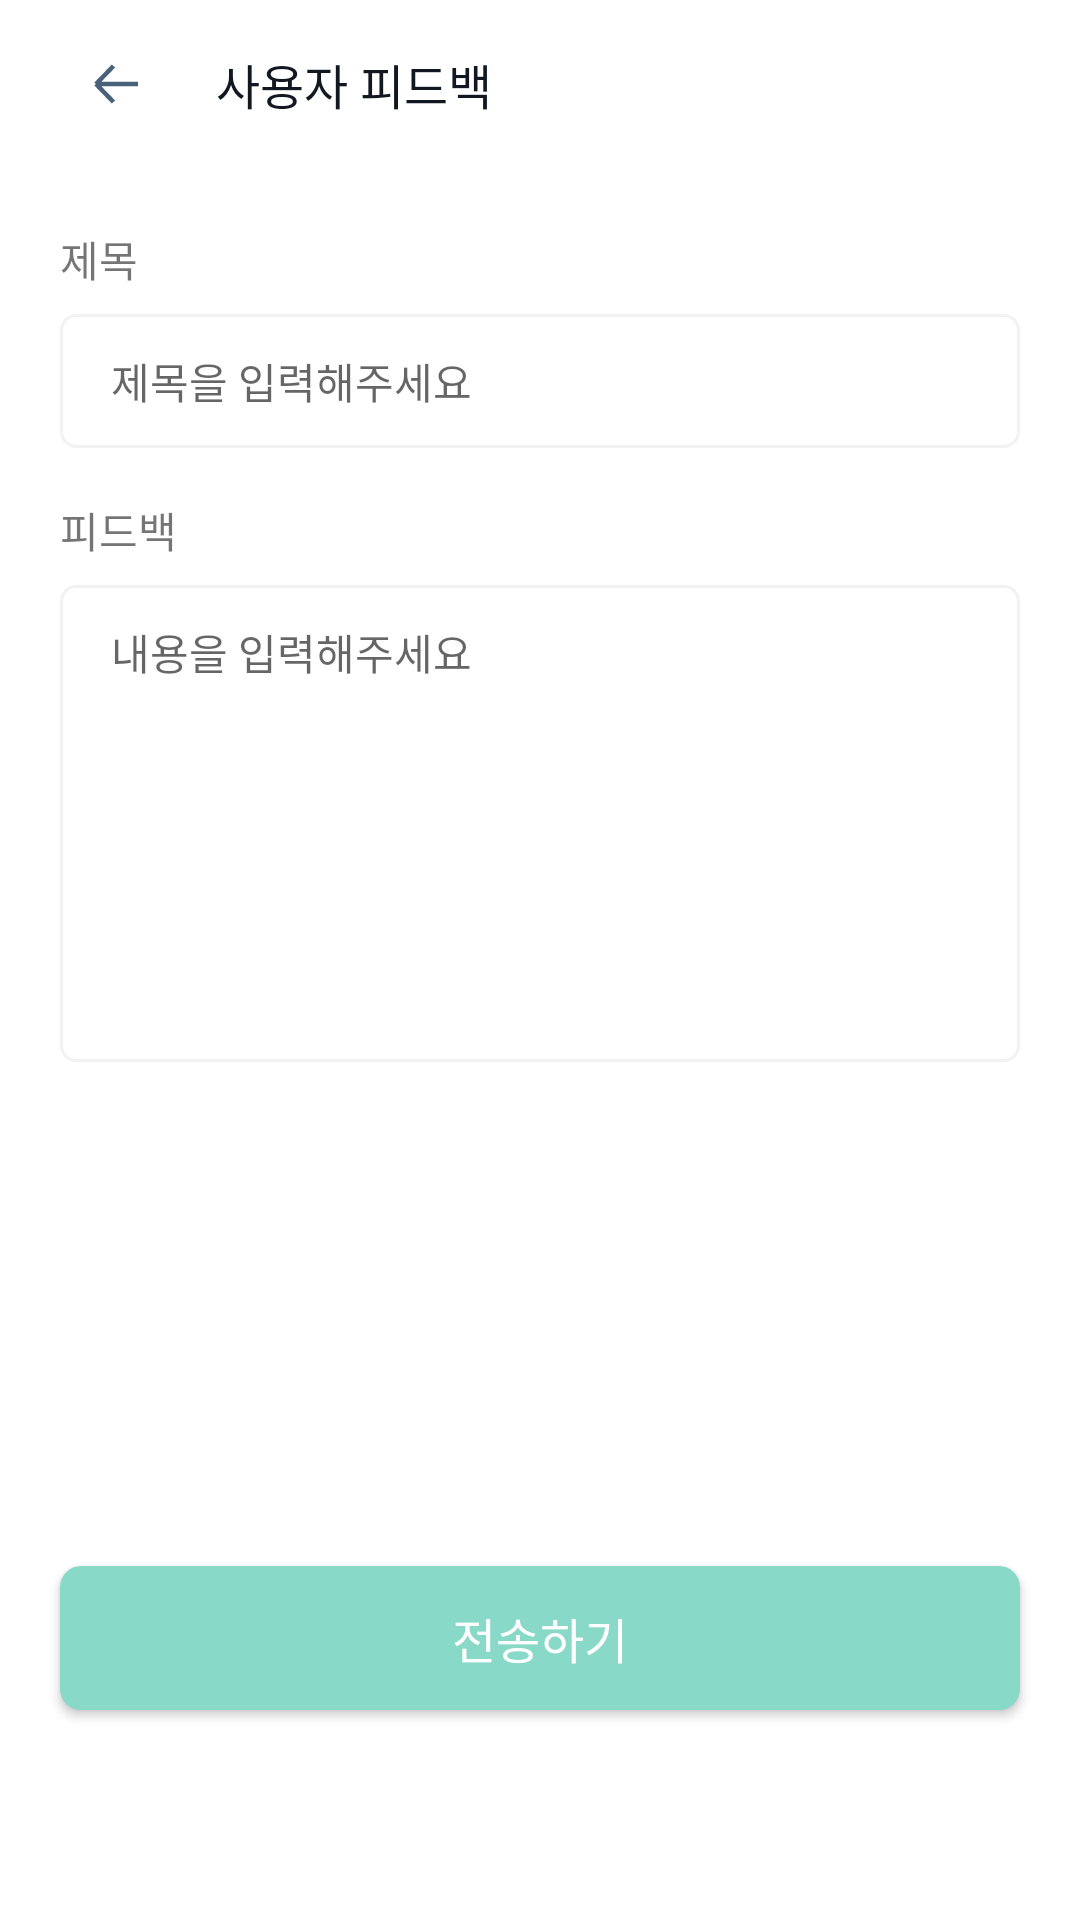

This screen was rendered from an Android layout file. Write that file and the resources it references.
<!-- AndroidManifest.xml: application theme Theme.SomeDay -->
<!-- res/layout/fragment_feedback.xml -->
<?xml version="1.0" encoding="utf-8"?>
<FrameLayout xmlns:android="http://schemas.android.com/apk/res/android"
    xmlns:tools="http://schemas.android.com/tools"
    android:layout_width="match_parent"
    android:layout_height="match_parent"
    xmlns:app="http://schemas.android.com/apk/res-auto"
    tools:context=".view.fragment.FeedbackFragment">

    <androidx.constraintlayout.widget.ConstraintLayout
        android:layout_width="match_parent"
        android:layout_height="match_parent">

        <androidx.appcompat.widget.Toolbar
            android:id="@+id/toolbar"
            android:layout_width="match_parent"
            android:layout_height="wrap_content"
            android:gravity="start"
            android:paddingStart="10dp"
            app:layout_constraintStart_toStartOf="parent"
            app:layout_constraintTop_toTopOf="parent"
            app:layout_constraintEnd_toEndOf="parent">

            <TextView
                android:id="@+id/toolbarTitle"
                style="@style/TextColorDarkDrawer"
                android:layout_width="wrap_content"
                android:layout_height="wrap_content"
                android:layout_gravity="start"
                android:textColor="@color/title_text_color"
                android:text="사용자 피드백"
                android:textSize="16sp"
                tools:text="title" />

        </androidx.appcompat.widget.Toolbar>

        <TextView
            android:id="@+id/feedback_title"
            android:layout_width="wrap_content"
            android:layout_height="wrap_content"
            android:text="제목"
            android:textSize="14sp"
            android:layout_marginStart="20dp"
            android:layout_marginTop="20dp"
            app:layout_constraintTop_toBottomOf="@id/toolbar"
            app:layout_constraintStart_toStartOf="parent"/>

        <EditText
            android:id="@+id/feedback_title_edit_text"
            android:layout_width="match_parent"
            android:layout_height="wrap_content"
            android:layout_marginTop="8dp"
            android:layout_marginHorizontal="20dp"
            android:textSize="14dp"
            android:paddingVertical="12dp"
            android:paddingStart="17dp"
            android:hint="제목을 입력해주세요"
            android:background="@drawable/selector_feedback_edittext_green"
            app:layout_constraintTop_toBottomOf="@id/feedback_title"
            app:layout_constraintStart_toStartOf="parent"
            app:layout_constraintEnd_toEndOf="parent"/>

        <TextView
            android:id="@+id/feedback_content"
            android:layout_width="wrap_content"
            android:layout_height="wrap_content"
            android:text="피드백"
            android:textSize="14sp"
            android:layout_marginStart="20dp"
            android:layout_marginTop="17dp"
            app:layout_constraintTop_toBottomOf="@id/feedback_title_edit_text"
            app:layout_constraintStart_toStartOf="parent"/>

        <EditText
            android:id="@+id/feedback_content_edit_text"
            android:hint="내용을 입력해주세요"
            android:layout_width="match_parent"
            android:layout_height="wrap_content"
            android:layout_marginTop="8dp"
            android:layout_marginHorizontal="20dp"
            android:minLines="8"
            android:gravity="start|top"
            android:textSize="14sp"
            android:paddingVertical="12dp"
            android:paddingStart="17dp"
            android:background="@drawable/selector_feedback_edittext_green"
            app:layout_constraintTop_toBottomOf="@id/feedback_content"
            app:layout_constraintStart_toStartOf="parent"
            app:layout_constraintEnd_toEndOf="parent"/>

        <androidx.appcompat.widget.AppCompatButton
            android:id="@+id/feedback_submit"
            android:layout_width="match_parent"
            android:layout_height="wrap_content"
            android:layout_marginHorizontal="20dp"
            android:layout_marginBottom="70dp"
            android:paddingVertical="11dp"
            android:textSize="16sp"
            android:background="@drawable/ic_login_button_abled_green"
            android:textColor="@color/white"
            android:text="전송하기"
           app:layout_constraintStart_toStartOf="parent"
            app:layout_constraintEnd_toEndOf="parent"
            app:layout_constraintBottom_toBottomOf="parent"/>

    </androidx.constraintlayout.widget.ConstraintLayout>

</FrameLayout>
<!-- resources referenced by this layout -->
<resources>
  <color name="title_text_color">#121821</color>
  <color name="white">#FFFFFFFF</color>
  <!-- drawable ic_login_button_abled_green (drawable) -->
  <?xml version="1.0" encoding="utf-8"?>
  <ripple xmlns:android="http://schemas.android.com/apk/res/android"
      android:color="@color/green3">
  
      <item android:id="@android:id/background">
          <shape android:shape="rectangle">
  
              <solid android:color="@color/green1"/>
              <corners android:radius="7dp"/>
  
          </shape>
      </item>
  
  </ripple>
  <!-- drawable selector_feedback_edittext_green (drawable) -->
  <?xml version="1.0" encoding="utf-8"?>
  <selector xmlns:android="http://schemas.android.com/apk/res/android" android:shape="rectangle">
  
      <item android:state_focused="true">
  
          <shape android:shape="rectangle">
  
              <corners android:radius="5dp" />
              <stroke android:width="1dp" android:color="@color/green1"/>
  
          </shape>
      </item>
  
      <item android:state_focused="false">
  
          <shape android:shape="rectangle">
  
              <corners android:radius="5dp" />
              <stroke android:width="1dp" android:color="#F2F2F3"/>
  
          </shape>
      </item>
  
  </selector>
  <style name="TextColorDarkDrawer">
          <item name="android:textColor">@color/textColor_drawer</item>
      </style>
  <style name="Theme.SomeDay" parent="Theme.MaterialComponents.Light.NoActionBar">
          
          <item name="colorPrimary">@color/purple_500</item>
          <item name="colorPrimaryVariant">@color/white</item>
          <item name="colorOnPrimary">@color/white</item>
          <item name="colorPrimaryDark">@color/white</item>
          <item name="navigationIcon">@drawable/ic_back_light</item>
          
          <item name="colorSecondary">@color/teal_200</item>
          <item name="colorSecondaryVariant">@color/teal_700</item>
          <item name="colorOnSecondary">@color/black</item>
          
          <item name="android:statusBarColor" tools:targetApi="l">?attr/colorPrimaryVariant</item>
          
          <item name="android:windowLightStatusBar">true</item>
          <item name="colorControlActivated">#64BDAA</item>
      </style>
  <color name="green3">#64BDAA</color>
  <color name="green1">#89D9C8</color>
  <color name="textColor_drawer">#B3C1CF</color>
  <color name="purple_500">#FF6200EE</color>
  <!-- drawable ic_back_light (drawable) -->
  <vector xmlns:android="http://schemas.android.com/apk/res/android"
      android:width="16dp"
      android:height="14dp"
      android:viewportWidth="16"
      android:viewportHeight="14">
    <path
        android:pathData="M16,7H2M2,7L7.8333,1M2,7L7.8333,13"
        android:strokeWidth="1.5"
        android:fillColor="#00000000"
        android:strokeColor="#486279"/>
  </vector>
  <color name="teal_200">#FF03DAC5</color>
  <color name="teal_700">#FF018786</color>
  <color name="black">#FF3C3C3C</color>
</resources>
